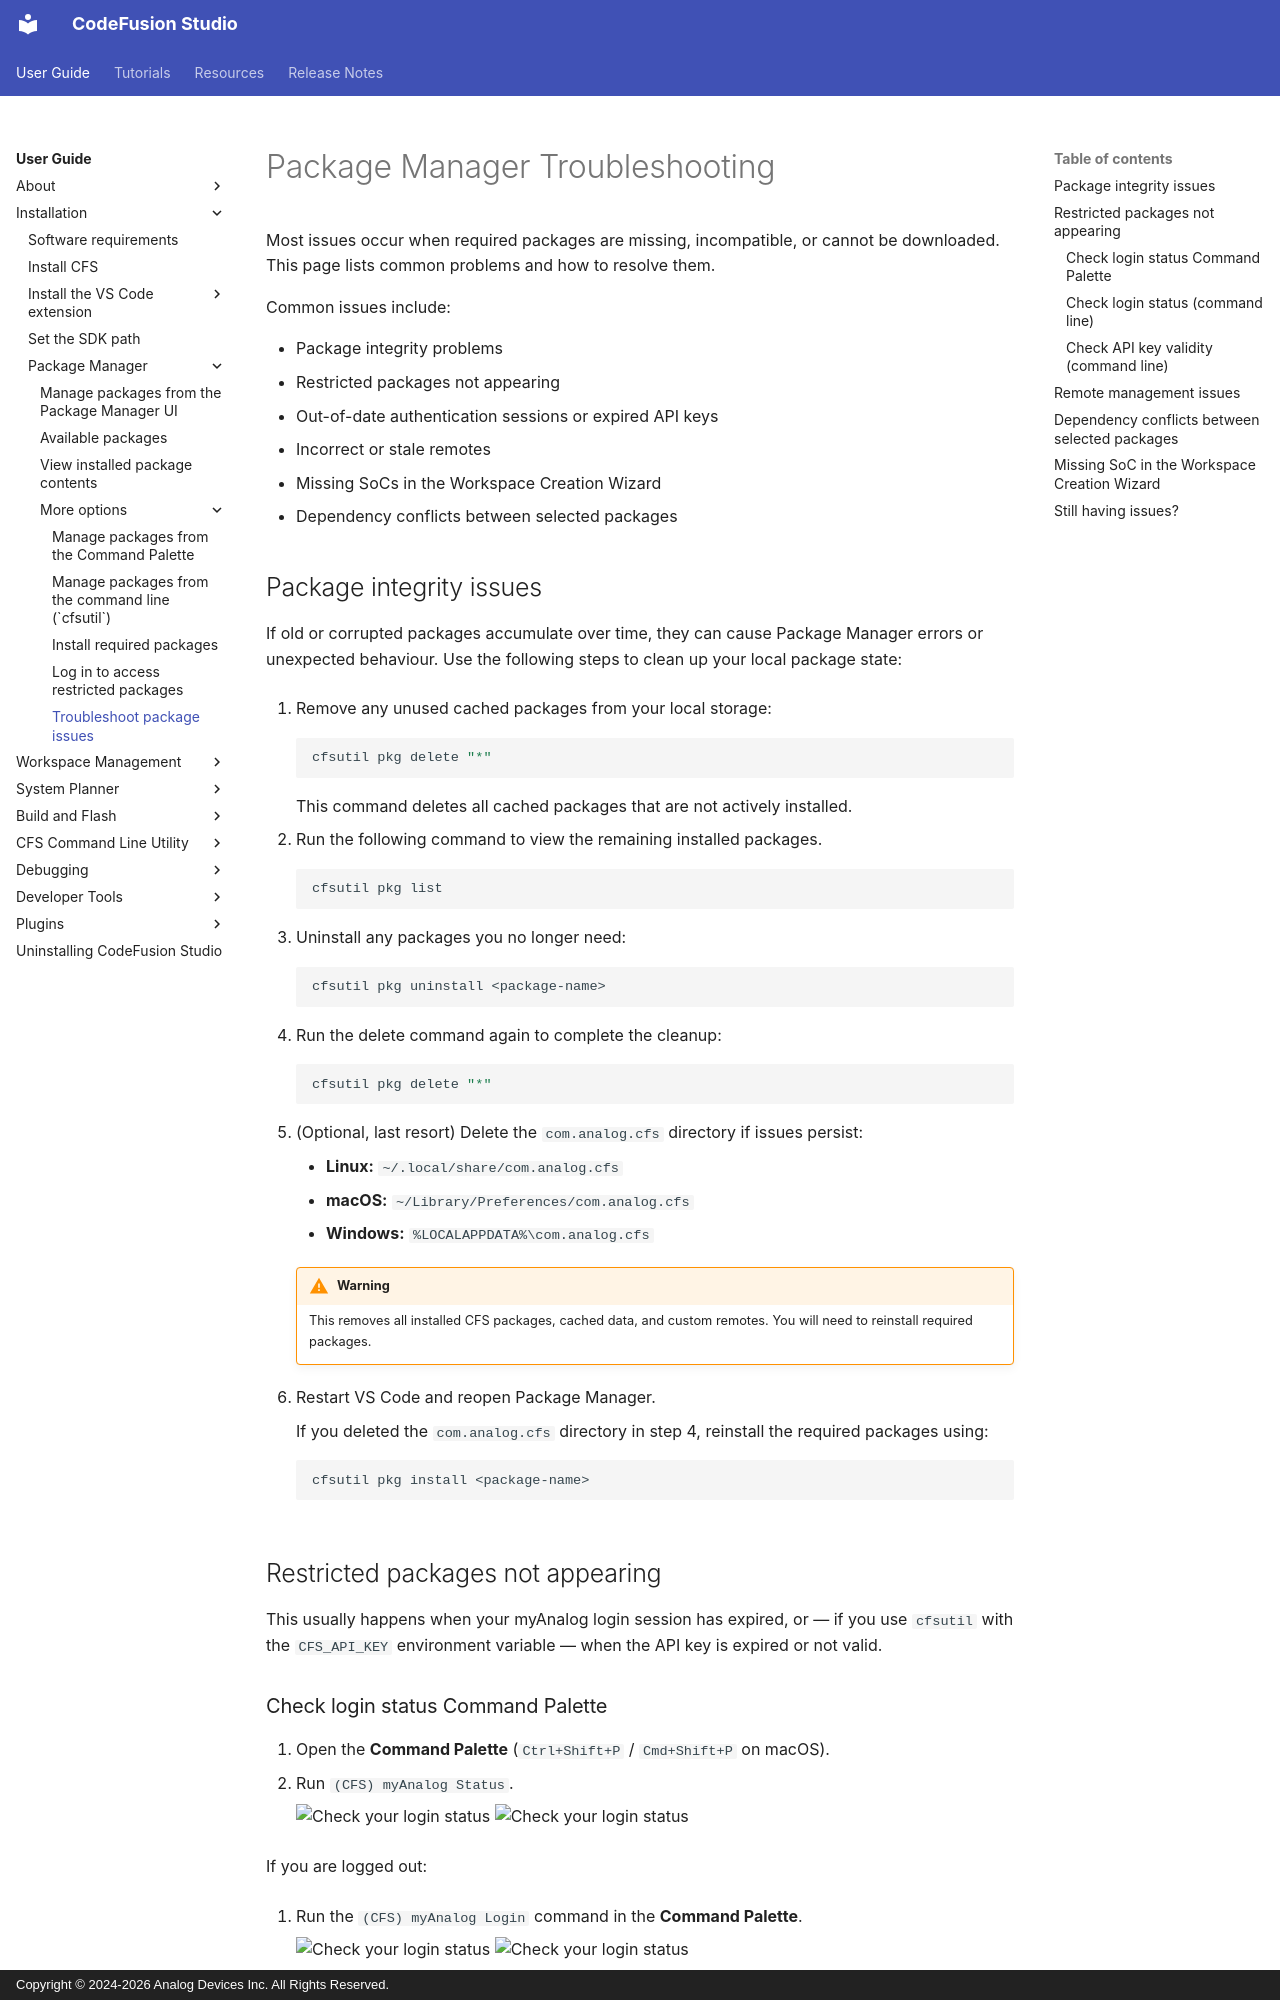

repository: analogdevicesinc/codefusion-studio · page: user-guide/installation/package-manager/troubleshooting-package-manager/index.html · generator: mkdocs · copyright: Copyright © 2024-2026 Analog Devices Inc. All Rights Reserved.

---
description: Package Manager Troubleshooting
author: Analog Devices
date: 2026-09-21
---

# Package Manager Troubleshooting

Most issues occur when required packages are missing, incompatible, or cannot be downloaded. This page lists common problems and how to resolve them.

Common issues include:

- Package integrity problems
- Restricted packages not appearing
- Out-of-date authentication sessions or expired API keys
- Incorrect or stale remotes
- Missing SoCs in the Workspace Creation Wizard
- Dependency conflicts between selected packages

## Package integrity issues

If old or corrupted packages accumulate over time, they can cause Package Manager errors or unexpected behaviour. Use the following steps to clean up your local package state:

1. Remove any unused cached packages from your local storage:

    ```sh
    cfsutil pkg delete "*"
    ```

    This command deletes all cached packages that are not actively installed.

2. Run the following command to view the remaining installed packages.

    ```sh
    cfsutil pkg list
    ```

3. Uninstall any packages you no longer need:

    ```sh
    cfsutil pkg uninstall <package-name>
    ```

4. Run the delete command again to complete the cleanup:

    ```sh
    cfsutil pkg delete "*"
    ```

5. (Optional, last resort) Delete the `com.analog.cfs` directory if issues persist:

    - **Linux:** `~/.local/share/com.analog.cfs`
    - **macOS:** `~/Library/Preferences/com.analog.cfs`
    - **Windows:** `%LOCALAPPDATA%\com.analog.cfs`

    !!! warning
        This removes all installed CFS packages, cached data, and custom remotes. You will need to reinstall required packages.

6. Restart VS Code and reopen Package Manager.

    If you deleted the `com.analog.cfs` directory in step 4, reinstall the required packages using:

    ```sh
    cfsutil pkg install <package-name>
    ```

## Restricted packages not appearing

This usually happens when your myAnalog login session has expired, or — if you use `cfsutil` with the `CFS_API_KEY` environment variable — when the API key is expired or not valid.
